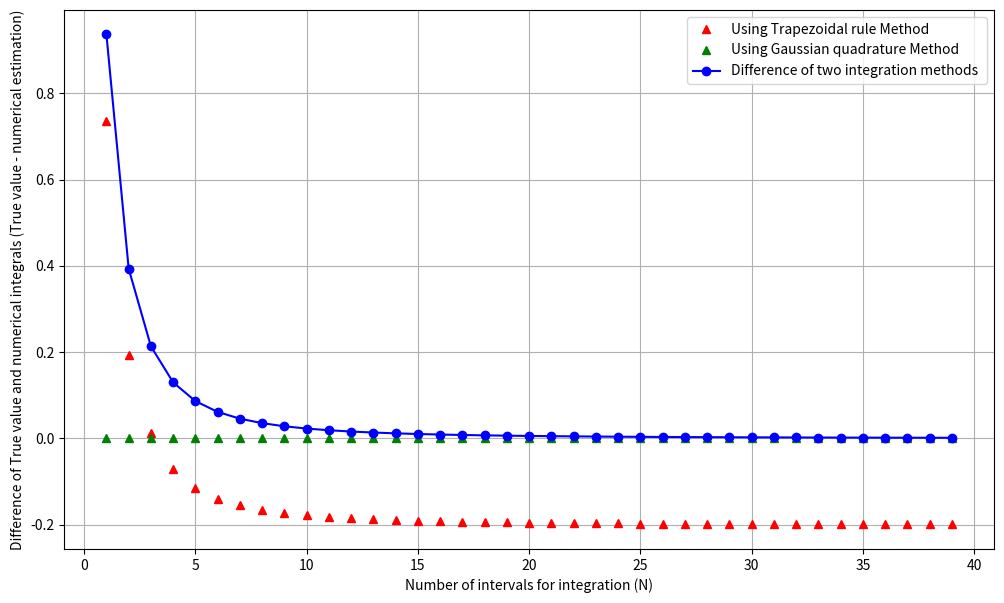

The script that saved this image:
# coding: utf-8

# In[70]:


import numpy as np
import sys
import matplotlib.pyplot as plt
import scipy.integrate as integrate

# exponential function
def f(x):
    return np.exp(x**3)

# trapezoidal rule
def trapz(f, a, b, n):
    # n evenly spaced
    g = 0
    if b > a:
        h = (b-a)/float(n)
    else:
        h = (a-b)/float(n)
    for i in range (0, n):
        k = 0.5 * h * ( f(a + i*h) + f(a + (i+1)*h) )
        g = g + k
    return g

# Gaussian quadrature
def gauss(f,a,b):
    return integrate.quad(f,a,b)


# main function
if __name__ == "__main__":
    # if the user includes the flag -h or --help print the options
    if '-h' in sys.argv or '--help' in sys.argv:
        print ("Usage: %s -N [number of intervals for integration] -a [lower bound] -b [upper bound]" % sys.argv[0])
        print
        sys.exit(1)
    
    # define maximum interval (default)
    a = -1
    b = 1
    N = 40

    if '-N' in sys.argv:
        p = sys.argv.index('-N')
        N = int(sys.argv[p + 1])
        if N > 0:
            Nmax = N
               
    if '-a' in sys.argv:
        p = sys.argv.index('-a')
        a0 = int(sys.argv[p+1])
        if a0 > -100:
            a = a0
    
    if '-b' in sys.argv:
        p = sys.argv.index('-b')
        b0 = int(sys.argv[p+1])
        if b0 > a:
            b = b0
    
    
    # do the integration for every n and plot
    tz = []
    tz_err = []
    gs = []
    gs_err = []
    true = []
    for n in range(1,N):
        x = np.linspace(a,b,n)
    
        # true value of the integral
        true_v = f(b) - f(a)
        # integration using trapezoidal rule
        tz_v = trapz(f, a, b, n)
        # calculate the error in the trapez approximation
        t_err = tz_v - true_v
        # integration using Gaussian quadrature
        gs_v, g_err = gauss(f, a, b)
        
        
        #append into list for plotting
        true.append(true_v)
        tz.append(tz_v)
        gs.append(gs_v)
        gs_err.append(g_err)
        tz_err.append(t_err)
        
    tz = np.array(tz)
    gs = np.array(gs)
    gs_err = np.array(gs_err)
    tz_err = np.array(tz_err)
    # define x -axis as number of integration 0~n
    xn = np.arange(1,n+1)
    plt.figure(figsize=[12,7])

    # Plot +/- 1 sigma filled in uncertainty range
    plt.plot(xn, tz_err, 'r^', label='Using Trapezoidal rule Method ')
    plt.plot(xn, gs_err, 'g^', label='Using Gaussian quadrature Method ')
    plt.plot(xn, tz-gs, 'bo-', label='Difference of two integration methods ')
    plt.ylabel("Difference of True value and numerical integrals (True value - numerical estimation)")
    plt.xlabel("Number of intervals for integration (N)")
    plt.legend()
    plt.grid()
    plt.savefig("DiffvsN_integration.pdf")
    # Plot sigma filled in uncertainty range
    #plt.figure(figsize=[12,7])
    #plt.plot(xn, tz, 'r^', label='Using Trapezoidal rule Method ')
    #plt.plot(xn, gs, 'g^', label='Using Gaussian quadrature Method ')
    #plt.plot(xn, true, 'ko-', label='True integration Value ')
    #plt.fill_between(xn, tz-tz_err, tz+tz_err, color='grey',alpha=0.5,label=r'Trapezoidal rule error Spread')
    #plt.fill_between(xn, gs-gs_err, gs+gs_err, color='yellow',alpha=0.5,label=r'Gaussian quadrature error Spread')
    #plt.ylabel("Estimate of numerical integrals")
    #plt.xlabel("Number of intervals for integration (N)")
    #plt.legend()
    #plt.grid()
    #plt.savefig("IntegralvsN.pdf")
    plt.show()
